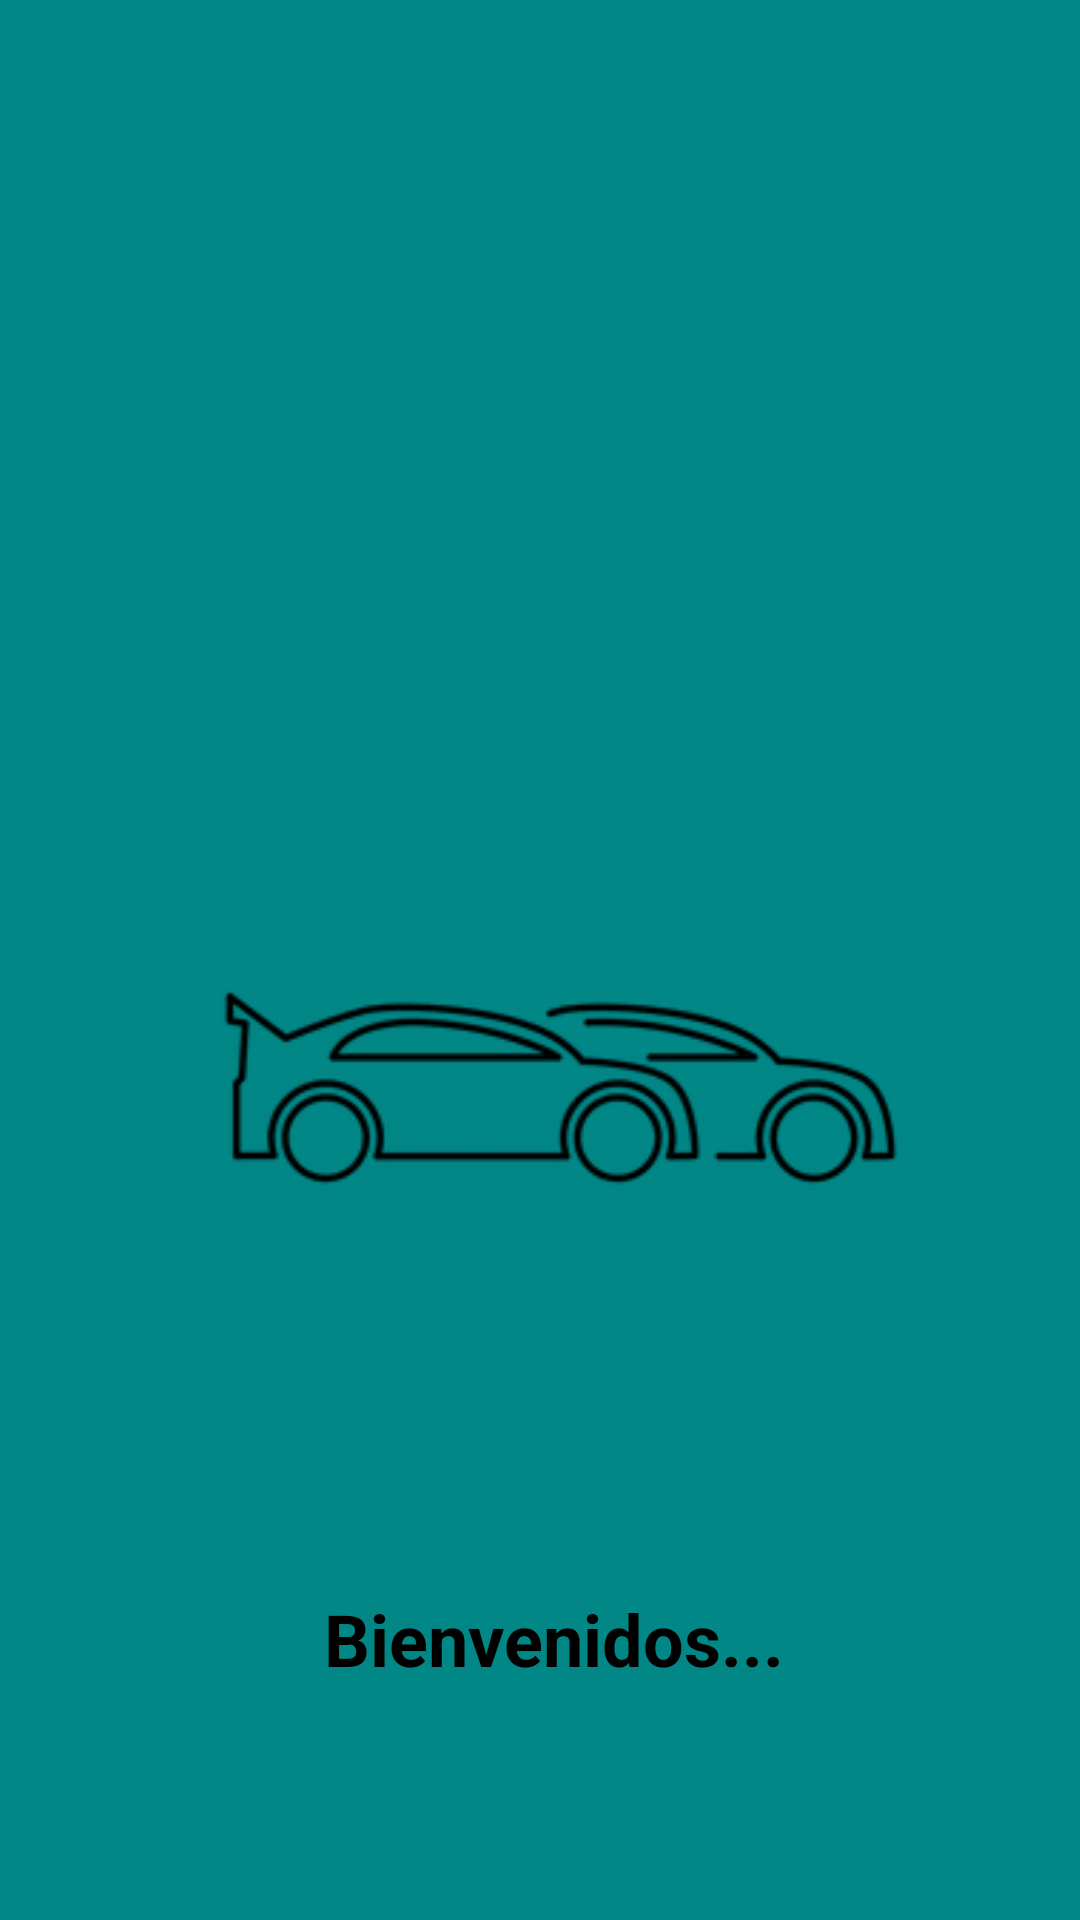

This screen was rendered from an Android layout file. Write that file and the resources it references.
<!-- AndroidManifest.xml: application theme Theme.InterfazUsuario -->
<!-- res/layout/activity_splash.xml -->
<?xml version="1.0" encoding="utf-8"?>
<RelativeLayout xmlns:android="http://schemas.android.com/apk/res/android"
    xmlns:app="http://schemas.android.com/apk/res-auto"
    xmlns:tools="http://schemas.android.com/tools"
    android:layout_width="match_parent"
    android:layout_height="match_parent"
    android:background="?attr/colorSecondaryVariant"
    tools:context=".SplashActivity">

    <ImageView
        android:id="@+id/imageView"
        android:layout_width="263dp"
        android:layout_height="243dp"
        android:layout_above="@+id/textView"
        android:layout_alignParentStart="true"
        android:layout_alignParentEnd="true"
        android:layout_marginStart="7dp"
        android:layout_marginEnd="-7dp"
        android:layout_marginBottom="46dp"
        app:srcCompat="@drawable/autos" />

    <TextView
        android:id="@+id/textView"
        android:layout_width="250dp"
        android:layout_height="68dp"
        android:layout_alignParentStart="true"
        android:layout_alignParentEnd="true"
        android:layout_alignParentBottom="true"
        android:layout_centerInParent="true"
        android:layout_marginStart="85dp"
        android:layout_marginEnd="76dp"
        android:layout_marginBottom="42dp"
        android:fontFamily="sans-serif"
        android:text="Bienvenidos..."
        android:textAlignment="center"
        android:textColor="@color/black"
        android:textSize="24sp"
        android:textStyle="bold" />

</RelativeLayout>
<!-- resources referenced by this layout -->
<resources>
  <color name="black">#FF000000</color>
  <!-- drawable autos: jpg bitmap (drawable, 4690 bytes) -->
  <style name="Theme.InterfazUsuario" parent="Theme.MaterialComponents.DayNight.DarkActionBar">
          
          <item name="colorPrimary">@color/purple_500</item>
          <item name="colorPrimaryVariant">@color/gray</item>
          <item name="colorOnPrimary">@color/white</item>
          
          <item name="colorSecondary">@color/teal_200</item>
          <item name="colorSecondaryVariant">@color/teal_700</item>
          <item name="colorOnSecondary">@color/black</item>
          
          <item name="android:statusBarColor" tools:targetApi="l">?attr/colorPrimaryVariant</item>
          
      </style>
  <color name="purple_500">#FF6200EE</color>
  <color name="gray">#A8A8A8</color>
  <color name="white">#FFFFFFFF</color>
  <color name="teal_200">#FF03DAC5</color>
  <color name="teal_700">#FF018786</color>
</resources>
